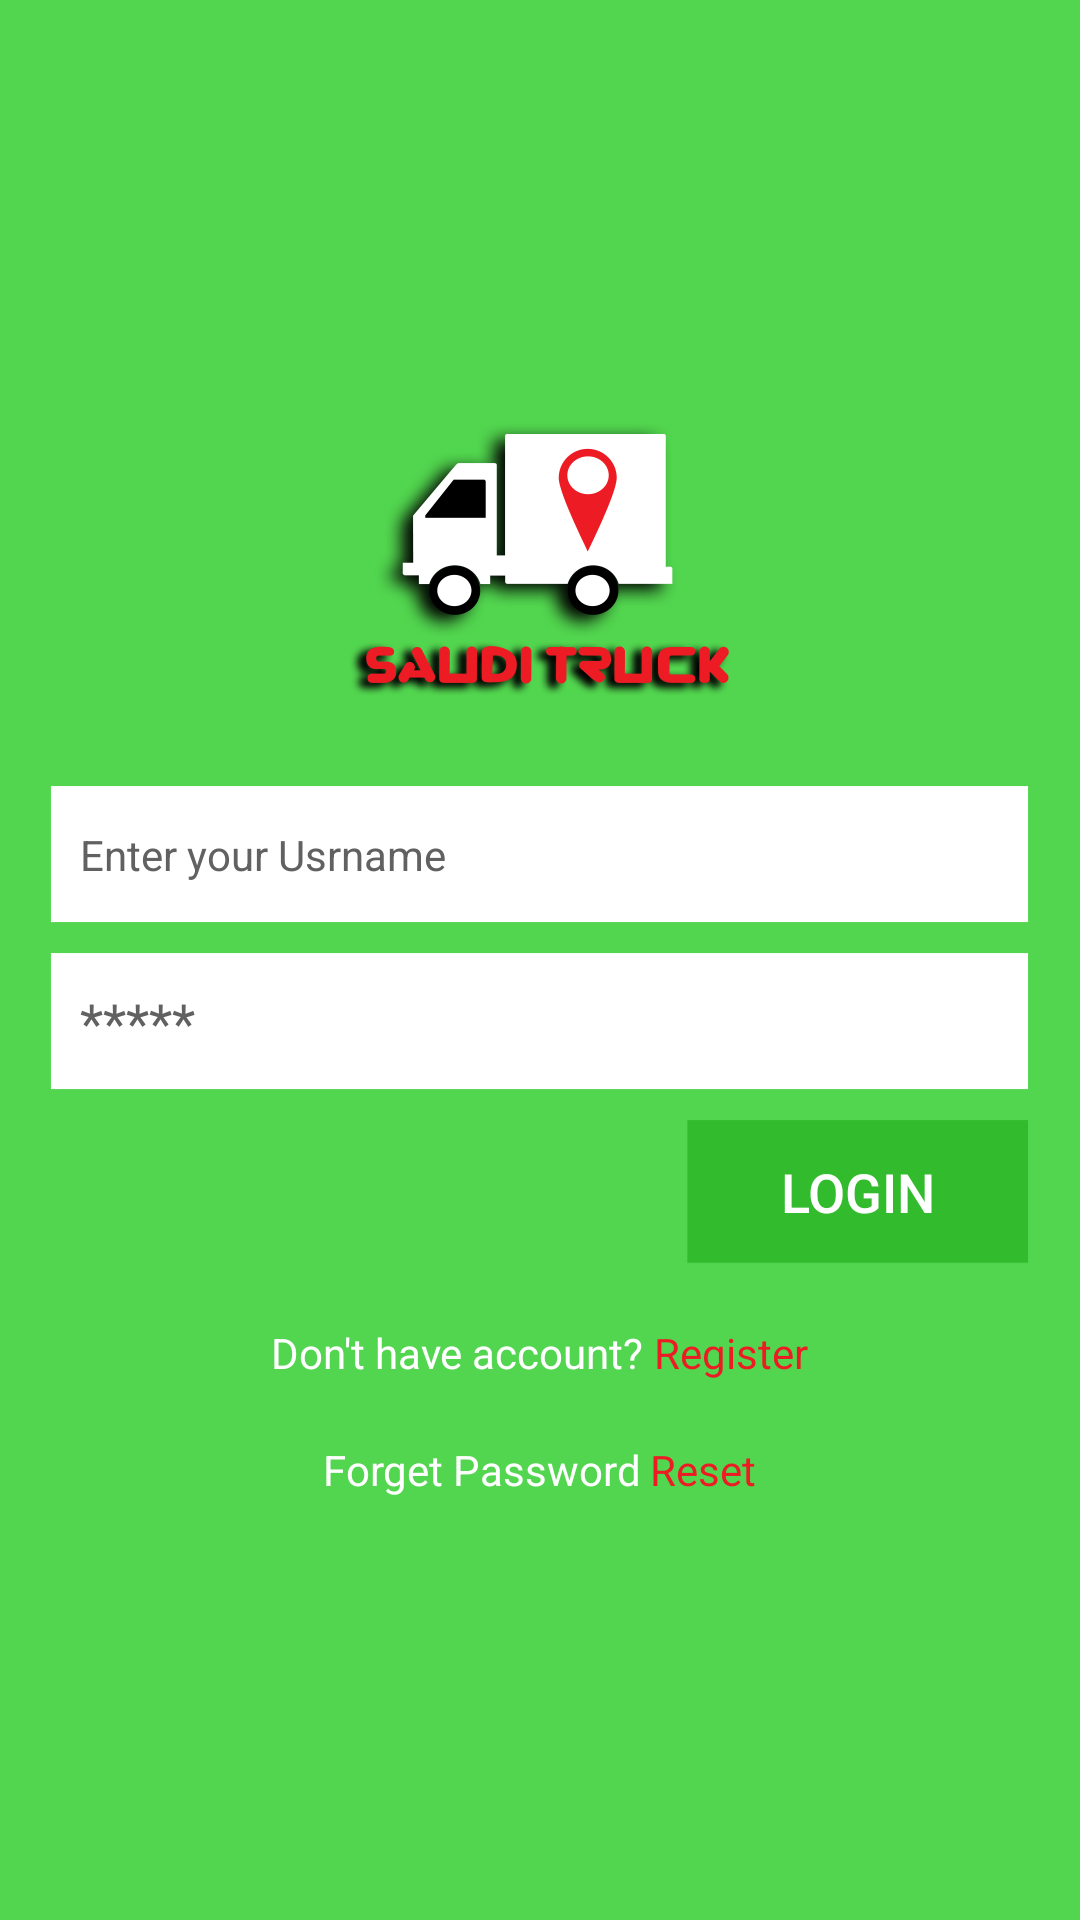

Android layout source for this screen:
<!-- AndroidManifest.xml: application theme AppTheme -->
<!-- res/layout/screen_login.xml -->
<RelativeLayout xmlns:android="http://schemas.android.com/apk/res/android"
    xmlns:tools="http://schemas.android.com/tools"
    android:layout_width="match_parent"
    android:layout_height="match_parent"
    android:background="@color/screen_color"
    android:gravity="center"
    android:id="@+id/parent"
    android:orientation="vertical"
    android:weightSum="10">

    <LinearLayout
        android:layout_width="wrap_content"
        android:layout_height="match_parent"
        android:gravity="center"
        android:orientation="vertical"
        android:layout_alignParentTop="true"
        android:layout_alignParentLeft="true"
        android:layout_alignParentStart="true">

        <ImageView
            android:layout_width="wrap_content"
            android:layout_height="wrap_content"
            android:src="@drawable/ft_logo" />


        <EditText
            android:layout_marginTop="30dp"
            android:id="@+id/useremail"
            android:layout_width="wrap_content"
            android:layout_height="wrap_content"

            android:background="@drawable/user_blank_field"
            android:drawablePadding="20dp"
            android:hint="Enter your Usrname"
            android:paddingLeft="10dp"
            android:singleLine="true"
            android:imeOptions="actionNext"
            android:nextFocusForward="@+id/pass"
            android:textColor="@android:color/black"
            android:textColorHint="#616161"
            android:textSize="14sp" />


        <EditText
            android:id="@+id/pass"
            android:layout_width="wrap_content"
            android:layout_height="wrap_content"
            android:layout_marginTop="10dp"
            android:background="@drawable/user_blank_field"
            android:drawablePadding="20dp"

            android:hint="*****"
            android:inputType="textPassword"

            android:paddingLeft="10dp"
            android:textColor="@android:color/black"

            android:textColorHint="#616161" />

        <LinearLayout
            android:layout_width="match_parent"
            android:layout_height="wrap_content"
            android:orientation="horizontal">

            <View
                android:layout_width="0dp"
                android:layout_height="1dp"
                android:layout_weight="1" />

            <Button
                android:layout_marginTop="10dp"
                android:id="@+id/btnLogin"
                android:layout_width="wrap_content"
                android:layout_height="wrap_content"
                android:background="@drawable/btn_login"
                android:text="Login"
                android:textAllCaps="true"
                android:textColor="#fff"
                android:textSize="18dp" />
        </LinearLayout>

        <LinearLayout
            android:gravity="center"
            android:layout_marginTop="20dp"
            android:layout_width="match_parent"
            android:layout_height="wrap_content"
            android:orientation="horizontal">

            <TextView
                android:id="@+id/txtViewNoAccnt"
                android:layout_width="wrap_content"
                android:layout_height="wrap_content"


                android:background="@android:color/transparent"
                android:gravity="center"

                android:text="Don't have account?"
                android:textAllCaps="false"


                android:textColor="#fff" />

            <TextView
                android:id="@+id/newSignup"
                android:layout_width="wrap_content"
                android:layout_height="wrap_content"

                android:gravity="center"
                android:text=" Register"

                android:textAllCaps="false"
                android:textColor="@color/map_outline"


                />
        </LinearLayout>

        <LinearLayout
            android:layout_width="match_parent"
            android:layout_height="wrap_content"
            android:layout_marginTop="20dp"
            android:gravity="center"
            android:orientation="horizontal">

            <TextView
                android:id="@+id/txtViewNoAccnt"
                android:layout_width="wrap_content"
                android:layout_height="wrap_content"


                android:background="@android:color/transparent"
                android:gravity="center"

                android:text="Forget Password "
                android:textAllCaps="false"


                android:textColor="#fff" />

            <TextView
                android:id="@+id/txtReset"
                android:layout_width="wrap_content"
                android:layout_height="wrap_content"

                android:gravity="center"
                android:text="Reset"

                android:textAllCaps="false"
                android:textColor="@color/map_outline"


                />
        </LinearLayout>
    </LinearLayout>

    <com.github.ybq.android.spinkit.SpinKitView xmlns:app="http://schemas.android.com/apk/res-auto"
        android:id="@+id/spin_kit"
        android:visibility="invisible"
        style="@style/SpinKitView.Large.DoubleBounce"
        android:layout_width="wrap_content"
        android:layout_height="wrap_content"
        android:layout_centerInParent="true"
        app:SpinKit_Color="@color/colorPrimaryDark" />
</RelativeLayout>
<!-- resources referenced by this layout -->
<resources>
  <color name="colorPrimaryDark">#209c1b</color>
  <color name="map_outline">#ed1b24</color>
  <color name="screen_color">#52d64f</color>
  <!-- drawable btn_login (drawable) -->
  <?xml version="1.0" encoding="utf-8"?>
  <selector xmlns:android="http://schemas.android.com/apk/res/android">
  
      <item android:drawable="@drawable/select_login_btn" android:state_checked="true" />
      <item android:drawable="@drawable/deselect_login_btn" />
  
  </selector>
  <!-- drawable ft_logo: png bitmap (drawable-hdpi, 14271 bytes) -->
  <!-- drawable user_blank_field: png bitmap (drawable-hdpi, 1184 bytes) -->
  <style name="AppTheme" parent="Theme.AppCompat.Light.NoActionBar">
          
          <item name="colorPrimary">@color/colorPrimary</item>
          <item name="colorPrimaryDark">@color/colorPrimaryDark</item>
          <item name="colorAccent">@color/colorAccent</item>
      </style>
  <!-- drawable select_login_btn: png bitmap (drawable-hdpi, 1076 bytes) -->
  <!-- drawable deselect_login_btn: png bitmap (drawable-hdpi, 1075 bytes) -->
  <color name="colorPrimary">#32bb2d</color>
  <color name="colorAccent">#52d64f</color>
</resources>
